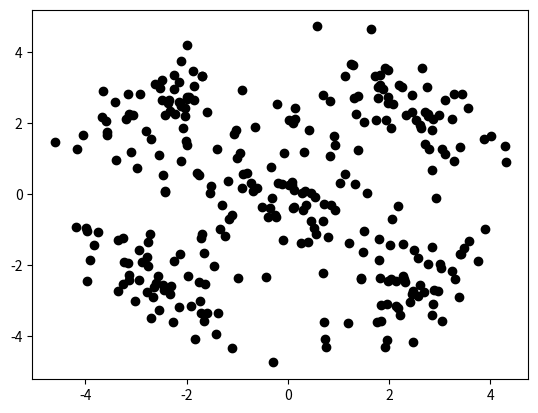

Write the Python code that produced this figure. (Note: this script raises an exception after producing the figure.)
import numpy as np
import matplotlib.pyplot as plt
import math
import pandas as pd
import scipy.spatial as spa
from scipy.stats import multivariate_normal

means = [ [2.5, 2.5], [-2.5, 2.5], [-2.5, -2.5], [2.5, -2.5], [0, 0] ]
sigmas = [ [[0.8, -0.6], [-0.6, 0.8 ]], [[0.8, 0.6], [0.6, 0.8 ]], [[0.8, -0.6], [-0.6, 0.8 ]], [[0.8, 0.6], [0.6, 0.8 ]], [[1.6, 0], [0, 1.6 ]] ]
n = [50, 50, 50, 50, 100]
colors = ['r.','g.','b.','c.','m.']

K = 5
N = 300


np.random.seed(777)
X1 = np.random.multivariate_normal(means[0], sigmas[0], 50)
X2 = np.random.multivariate_normal(means[1], sigmas[1], 50)
X3 = np.random.multivariate_normal(means[2], sigmas[2], 50)
X4 = np.random.multivariate_normal(means[3], sigmas[3], 50)
X5 = np.random.multivariate_normal(means[4], sigmas[4], 100)
X = np.vstack((X1, X2, X3, X4, X5))



def update_centroids(memberships, X):
    if memberships is None:
        centroids = X[np.random.choice(range(N), K),:]
    else:
        centroids = np.vstack([np.mean(X[memberships == k,], axis = 0) for k in range(K)])
    return(centroids)

def update_memberships(centroids, X):
    D = spa.distance_matrix(centroids, X)
    memberships = np.argmin(D, axis = 0)
    return(memberships)


def clustering(centroids,memberships):
	iteration = 1
	while iteration in range(3):
	    print("Iteration#{}:".format(iteration))

	    old_centroids = centroids
	    centroids = update_centroids(memberships, X)
	    if np.alltrue(centroids == old_centroids):
	        break
	    

	    old_memberships = memberships
	    memberships = update_memberships(centroids, X)
	    if np.alltrue(memberships == old_memberships):
	        break


	    iteration = iteration + 1
	return centroids, memberships




def getParameters(memberships):
	classSeperated = [None, None, None, None, None]
	classSeperated = np.array(classSeperated)
	for i in range(300):
		if(memberships[i] == 0):
			if type(classSeperated[0]) == type(None):
				classSeperated[0] = X[i]
			classSeperated[0] = np.vstack((classSeperated[0],X[i]))
			
		elif(memberships[i] == 1):
			if type(classSeperated[1]) == type(None):
				classSeperated[1] = X[i]
			classSeperated[1] = np.vstack((classSeperated[1],X[i]))

		elif(memberships[i] == 2):
			if type(classSeperated[2]) == type(None):
				classSeperated[2] = X[i]
			classSeperated[2] = np.vstack((classSeperated[2],X[i]))

		elif(memberships[i] == 3):
			if type(classSeperated[3]) == type(None):
				classSeperated[3] = X[i]
			classSeperated[3] = np.vstack((classSeperated[3],X[i]))
				
		else:
			if type(classSeperated[4]) == type(None):
				classSeperated[4] = X[i]
			classSeperated[4] = np.vstack((classSeperated[4],X[i]))

	cov = [None, None, None, None, None]
	priors = [None, None, None, None, None]
	for i in range(5):
		priors[i] = len(classSeperated[i])/N
		cov[i] = np.cov(np.transpose(classSeperated[i]))

	return classSeperated, priors, cov


def score(x,v,m,p):
       return (-np.log(2*math.pi)) -1/2*(np.log(np.linalg.norm(v))) -1/2*np.matmul((x-m).T,np.matmul((np.linalg.inv(v)),(x-m)))+np.log(p)

def scoreIteration(cov, centroids, priors):
	ypred = []
	for j in range(N):
	    idx = 0
	    sc_max = -999999999999999999999999999999999999999999999999999999999999999999999999
	    for i in range(5):
	        sc = score(X[j, :], cov[i], centroids[i],priors[i])
	        if sc > sc_max:
	            idx = i
	            sc_max = sc
	    ypred.append(idx)
	
	return np.array(ypred)


def update_memberships_2(cov, centroids, priors):
    memberships = scoreIteration(cov, centroids, priors)
    return memberships 




def EM(centroids,memberships):
	for i in range(100):
		old = centroids
		centroids = update_centroids(memberships, X)
		seperated, priors, cov = getParameters(memberships)
		memberships = update_memberships_2(cov, centroids, priors)
		if np.all(centroids == old):
			break
	return centroids, memberships, cov


def plot_current_state_2(centroids,cov,memberships, desc=1):
	x1 = np.linspace(-6,6,200)  
	x2 = np.linspace(-6,6,200)
	XX, Y = np.meshgrid(x1,x2) 

	Z1 = multivariate_normal(centroids[0], cov[0])  
	Z2 = multivariate_normal(centroids[1], cov[1])
	Z3 = multivariate_normal(centroids[2], cov[2]) 
	Z4 = multivariate_normal(centroids[3], cov[3]) 
	Z5 = multivariate_normal(centroids[4], cov[4]) 

	pos = np.empty(XX.shape + (2,))                
	pos[:, :, 0] = XX; pos[:, :, 1] = Y   

	plt.figure(desc, figsize=(5,5))                                                          
	cluster_colors = np.array(["#e41a1c", "#377eb8", "#4daf4a", "#984ea3", "#ff7f00"])

	for c in range(K):
		plt.plot(X[memberships == c, 0], X[memberships == c, 1], ".", markersize = 10, color = cluster_colors[c])

	n = 4
	plt.contour(XX, Y, Z1.pdf(pos), n, colors="r" ,alpha = 0.5) 
	plt.contour(XX, Y, Z2.pdf(pos), n, colors="b" ,alpha = 0.5)
	plt.contour(XX, Y, Z3.pdf(pos), n, colors="g" ,alpha = 0.5) 
	plt.contour(XX, Y, Z4.pdf(pos), n, colors="m" ,alpha = 0.5) 
	plt.contour(XX, Y, Z5.pdf(pos), n, colors="y" ,alpha = 0.5)  
	plt.axis('equal')                                                            
	plt.xlabel('x1')                                                 
	plt.ylabel('x2')                                               
	


plt.figure('initial')
plt.scatter(X[:, 0], X[:, 1], color="k")

centroids, memberships = None, None
centroids, memberships = clustering(centroids, memberships)
classSeperated, priors, cov = getParameters(memberships)
plot_current_state_2(centroids, cov, memberships, desc='before em')


#Use EM algorithm
centroids, memberships, cov = EM(centroids, memberships)
plot_current_state_2(centroids,cov, memberships, desc='after em')
print(centroids)
plt.show()





